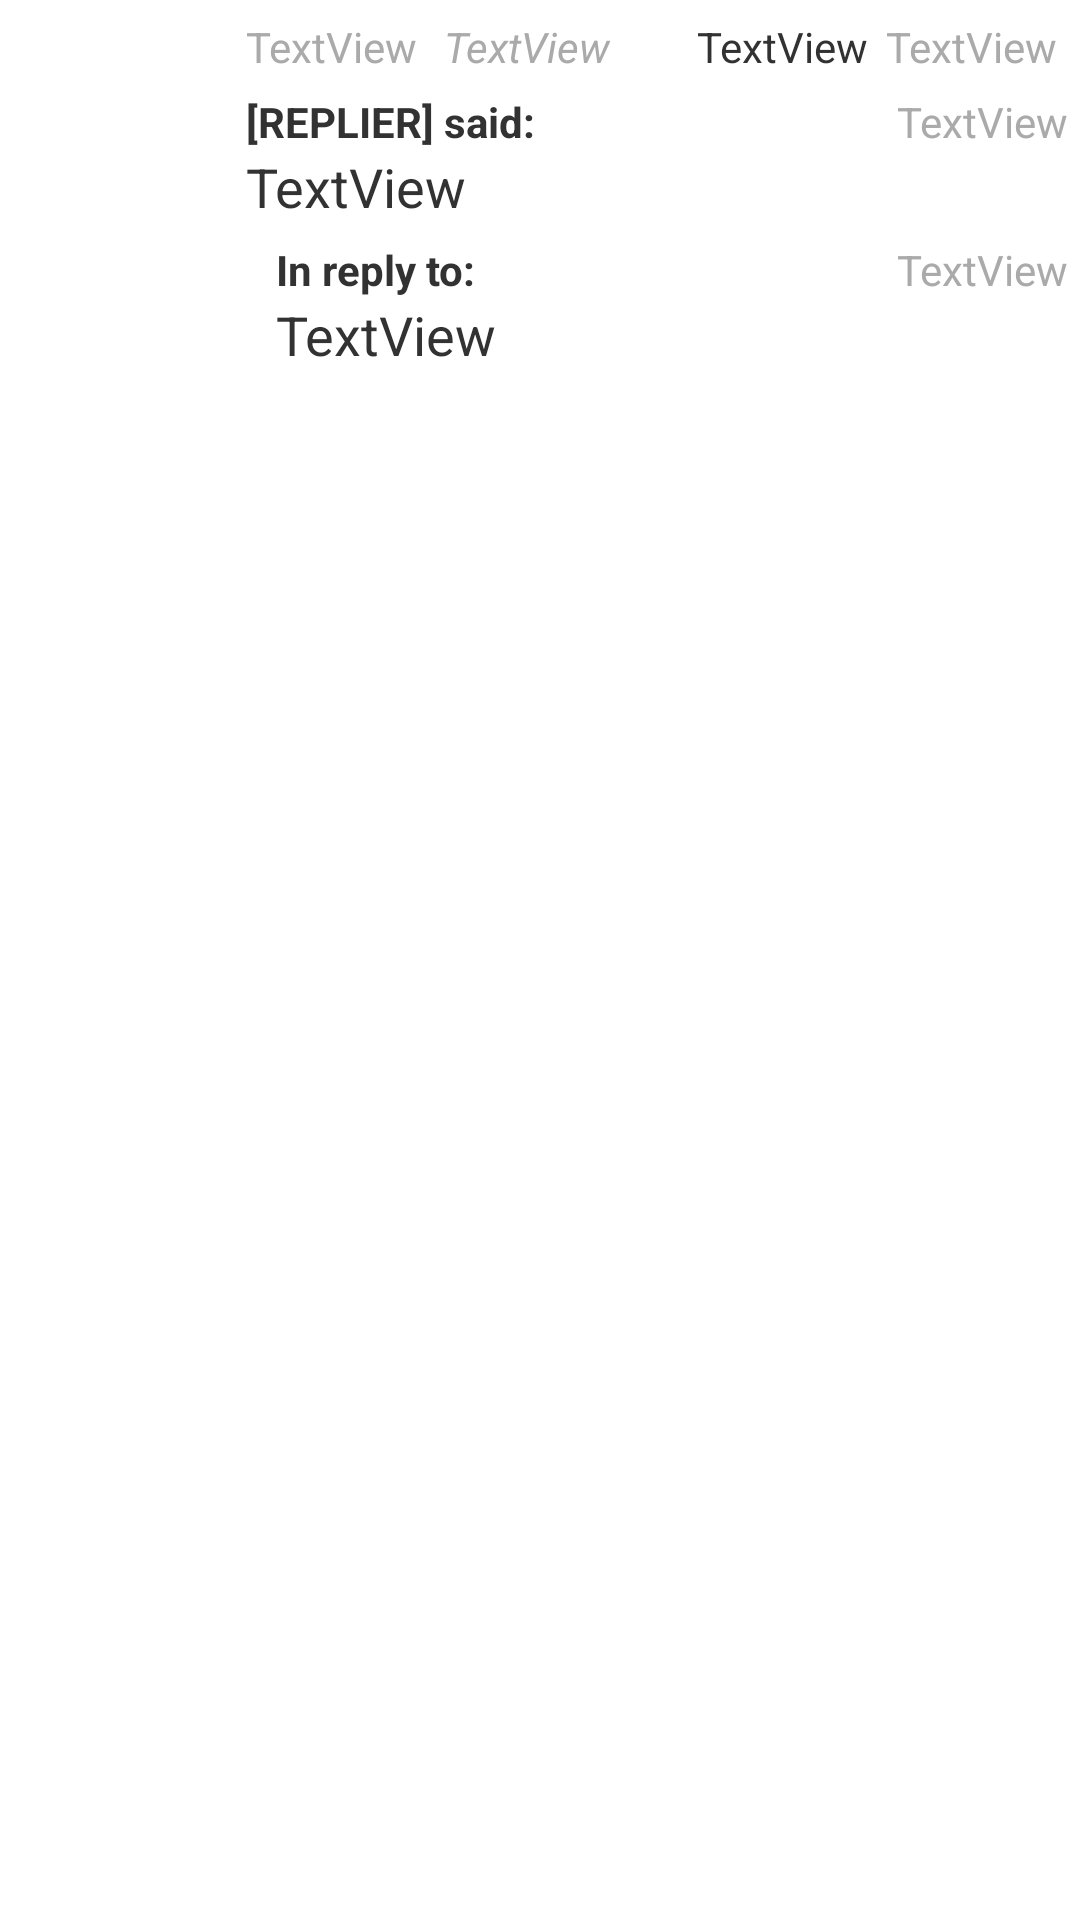

Produce the Android XML layout that renders to this screen, including the resource entries it uses.
<!-- AndroidManifest.xml: application theme AppTheme -->
<!-- res/layout/home_recent_comments_list_element.xml -->
<?xml version="1.0" encoding="utf-8"?>
<RelativeLayout xmlns:android="http://schemas.android.com/apk/res/android"
    android:layout_width="match_parent"
    android:layout_height="match_parent" >

    <ImageView
        android:id="@+id/image"
        android:layout_width="68dp"
        android:layout_height="100dp"
        android:layout_alignParentTop="true"
        android:layout_margin="4dp"
        android:src="@drawable/empty_photo" />

    <TextView
        android:id="@+id/season_episode_number"
        android:layout_width="wrap_content"
        android:layout_height="wrap_content"
        android:layout_alignParentTop="true"
        android:layout_below="@id/season_episode_number"
        android:layout_marginLeft="6dp"
        android:layout_marginTop="6dp"
        android:layout_toRightOf="@id/image"
        android:text="TextView"
        android:textColor="@color/medium_grey" />

    <TextView
        android:id="@+id/episode_title"
        android:layout_width="wrap_content"
        android:layout_height="wrap_content"
        android:layout_alignTop="@id/season_episode_number"
        android:layout_marginLeft="9dp"
        android:layout_toRightOf="@id/season_episode_number"
        android:text="TextView"
        android:textColor="@color/medium_grey"
        android:textStyle="italic" />

    <TextView
        android:id="@+id/review_title"
        android:layout_width="wrap_content"
        android:layout_height="wrap_content"
        android:layout_alignBaseline="@+id/episode_title"
        android:layout_alignBottom="@+id/episode_title"
        android:layout_marginLeft="29dp"
        android:layout_toRightOf="@+id/episode_title"
        android:text="TextView" />
    
    <TextView
        android:id="@+id/reply_user"
        android:layout_width="wrap_content"
        android:layout_height="wrap_content"
        android:layout_alignLeft="@id/season_episode_number"
        android:layout_below="@id/season_episode_number"
        android:layout_marginRight="6dp"
        android:layout_marginTop="6dp"
        android:layout_toRightOf="@id/image"
        android:text="[REPLIER] said:"
        android:textSize="@dimen/font_size_medium_small"
        android:textStyle="bold" />

    <TextView
        android:id="@+id/reply_content"
        android:layout_width="wrap_content"
        android:layout_height="wrap_content"
        android:layout_alignLeft="@id/season_episode_number"
        android:layout_below="@id/reply_user"
        android:layout_marginRight="6dp"
        android:text="TextView"
        android:textSize="@dimen/font_size_medium" />

    <TextView
        android:id="@+id/reply_date"
        android:layout_width="wrap_content"
        android:layout_height="wrap_content"
        android:layout_alignBaseline="@id/reply_user"
        android:layout_alignParentRight="true"
        android:layout_marginRight="4dp"
        android:text="TextView"
        android:textColor="@color/medium_grey" />
    
    <TextView
        android:id="@+id/comment_user"
        android:layout_width="wrap_content"
        android:layout_height="wrap_content"
        android:layout_alignLeft="@id/season_episode_number"
        android:layout_below="@id/reply_content"
        android:layout_marginLeft="10dp"
        android:layout_marginTop="6dp"
        android:text="@string/in_reply_to_text"
        android:textSize="@dimen/font_size_medium_small"
        android:textStyle="bold" />

    <TextView
        android:id="@+id/comment_content"
        android:layout_width="wrap_content"
        android:layout_height="wrap_content"
        android:layout_alignLeft="@id/comment_user"
        android:layout_below="@id/comment_user"
        android:text="TextView"
        android:textSize="@dimen/font_size_medium" />
    
    <TextView
        android:id="@+id/comment_date"
        android:layout_width="wrap_content"
        android:layout_height="wrap_content"
        android:layout_alignBaseline="@id/comment_user"
        android:layout_alignParentRight="true"
        android:layout_marginRight="4dp"
        android:text="TextView"
        android:textColor="@color/medium_grey" />

    <TextView
        android:id="@+id/reviewer_display_name"
        android:layout_width="wrap_content"
        android:layout_height="wrap_content"
        android:layout_alignBaseline="@+id/review_title"
        android:layout_alignBottom="@+id/review_title"
        android:layout_marginLeft="6dp"
        android:layout_toRightOf="@+id/review_title"
        android:text="TextView"
        android:textColor="@color/medium_grey" />
    
</RelativeLayout>
<!-- resources referenced by this layout -->
<resources>
  <color name="medium_grey">#AAA</color>
  <dimen name="font_size_medium">18sp</dimen>
  <dimen name="font_size_medium_small">14sp</dimen>
  <string name="in_reply_to_text">In reply to:</string>
  <style name="AppTheme" parent="android:Theme.Light" />
</resources>
